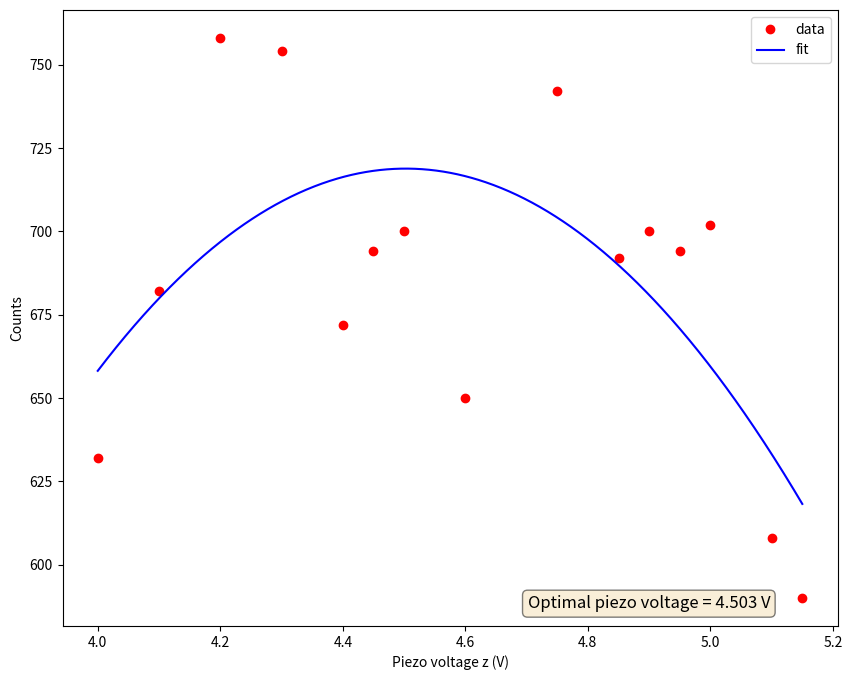

This chart was generated by the following Python code:
# -*- coding: utf-8 -*-
"""
Created on Wed Nov  6 15:25:31 2019
scrap program just to fit a parabola and find a maximum position

@author: gardill
"""
import matplotlib.pyplot as plt
from scipy.optimize import curve_fit
import numpy


def parabola(x, offset, amplitude, opti_param):
    return offset + amplitude * (x - opti_param)**2 

def fit_parabola(x, y, init_guess_list):
    
    popt,pcov = curve_fit(parabola, x, y,
                          p0=init_guess_list) 
    
    return popt

 # %%

voltages = [4.0, 4.1,4.2,4.3,4.6,4.4,4.45,4.5,4.75,4.85,4.9,4.95,5,5.1,5.15]
counts = [632, 682,758, 754, 650,672,694,700,742,692,700,694,702,608,590]
init_guess_list = [1000, 600, 5.0]

popt = fit_parabola(voltages, counts, init_guess_list)

fig, ax = plt.subplots(1, 1, figsize=(10, 8))
ax.plot(voltages, counts, 'ro', label = 'data')
ax.set_xlabel('Piezo voltage z (V)')
ax.set_ylabel('Counts') 
linspace_time = numpy.linspace(voltages[0], voltages[-1], num=1000)
ax.plot(linspace_time, parabola(linspace_time,*popt), 'b-', label = 'fit')

text = ('Optimal piezo voltage = {:.3f} V'.format(popt[2]))

props = dict(boxstyle="round", facecolor="wheat", alpha=0.5)
ax.text(0.60, 0.05, text, transform=ax.transAxes, fontsize=12,
                        verticalalignment="top", bbox=props)
ax.legend() 
fig.canvas.draw()
fig.canvas.flush_events()
